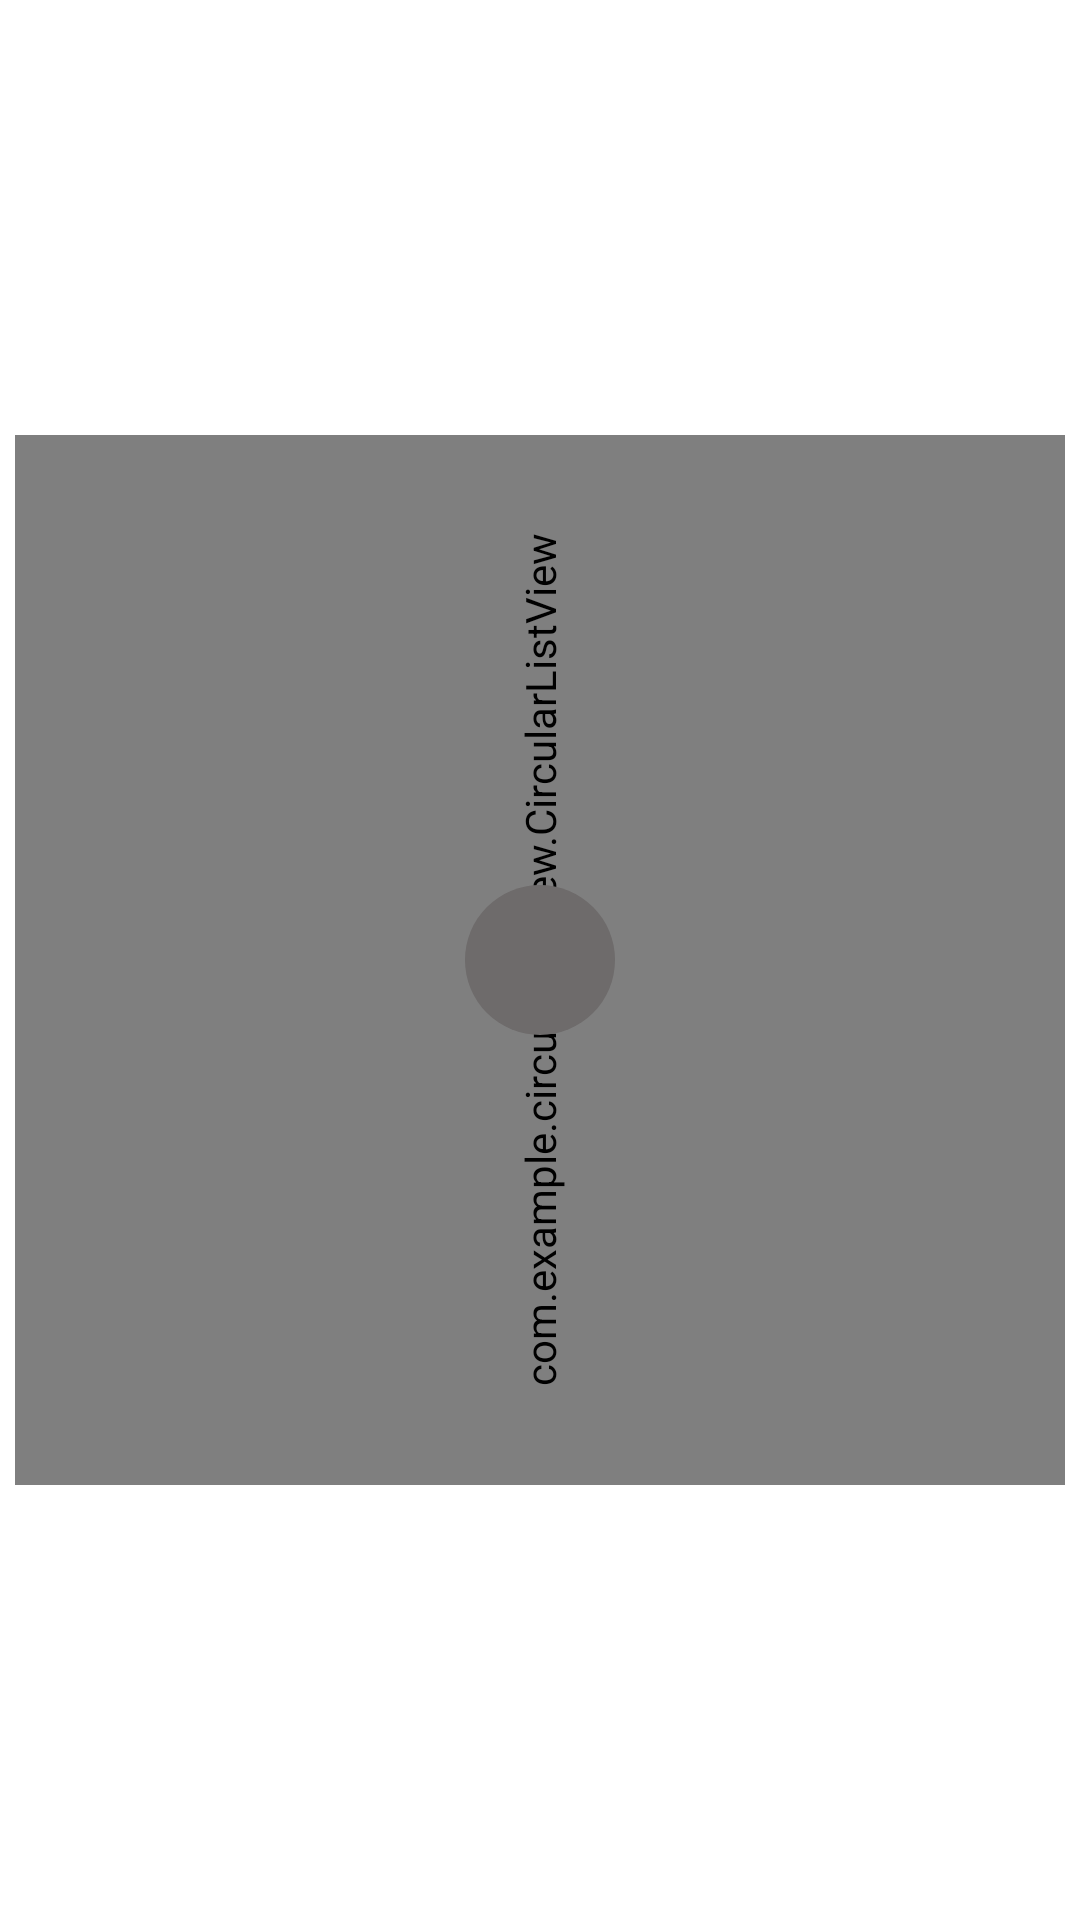

The Android layout XML behind this screen, and the referenced resources:
<!-- AndroidManifest.xml: application theme Theme.CircularListview -->
<!-- res/layout/activity_main.xml -->
<?xml version="1.0" encoding="utf-8"?>
<RelativeLayout xmlns:android="http://schemas.android.com/apk/res/android"
    xmlns:tools="http://schemas.android.com/tools"
    android:id="@+id/activity_main"
    android:layout_width="match_parent"
    android:layout_height="match_parent"
    tools:context=".MainActivity">
  <LinearLayout
      android:id="@+id/lay1"
      android:layout_width="match_parent"
      android:orientation="horizontal"
      android:visibility="gone"
      android:weightSum="1"
      android:layout_height="wrap_content">
    <Button
        android:id="@+id/bt_remove_item"
        android:layout_width="wrap_content"
        android:layout_height="wrap_content"
        android:text="remove item"
        android:layout_weight=".2"
        android:textAllCaps="false"/>

    <Button
        android:id="@+id/arc_btn"
        android:layout_width="wrap_content"
        android:layout_height="wrap_content"
        android:layout_weight=".2"
        android:text="Arc View"
        android:textAllCaps="false"/>


    <Button
        android:id="@+id/bt_add_item"
        android:layout_width="wrap_content"
        android:layout_height="wrap_content"
        android:layout_weight=".2"
        android:text="add item"
        android:textAllCaps="false"/>

  </LinearLayout>

    <LinearLayout
        android:layout_below="@id/lay1"
        android:layout_width="match_parent"
        android:orientation="horizontal"
        android:weightSum="1"
        android:visibility="gone"
        android:layout_height="wrap_content">
    <Button
        android:id="@+id/bt_enlarge_radius"
        android:layout_width="wrap_content"
        android:layout_height="wrap_content"
        android:layout_weight=".3"
        android:text="enlarge radius"
        android:textAllCaps="false"/>
    <Button
        android:id="@+id/bt_reduce_radius"
        android:layout_width="wrap_content"
        android:layout_height="wrap_content"
        android:layout_weight=".3"
        android:text="small radius"
        android:textAllCaps="false"/>

    </LinearLayout>


    <com.example.circularlistview.CircularListView
        android:id="@+id/my_circular_list"
        android:layout_width="350dp"
        android:layout_height="350dp"
        android:rotation="270"
        android:layout_centerInParent="true"
        android:background="@drawable/ddd" />


  <FrameLayout
      android:layout_width="wrap_content"
      android:layout_centerHorizontal="true"
      android:layout_marginTop="80dp"
      android:layout_below="@id/icon"
      android:visibility="gone"
      android:layout_height="wrap_content">
    <LinearLayout
        android:layout_width="wrap_content"
        android:layout_height="wrap_content"
        android:orientation="horizontal">
  <include layout="@layout/view_circular_item" />
  <include layout="@layout/view_circular_item"/>
    </LinearLayout>
  </FrameLayout>

    <FrameLayout
        android:id="@+id/icon"
        android:layout_width="50dp"
        android:layout_height="50dp"
        android:background="@drawable/ddd2"
        android:layout_centerInParent="true"
        >
        <ImageView
            android:id="@+id/lineImg"
            android:layout_width="50dp"
            android:clipToOutline="true"
            android:src="@drawable/pic"
            android:layout_height="50dp"/>

    </FrameLayout>


</RelativeLayout>
<!-- res/layout/view_circular_item.xml (included above) -->
<?xml version="1.0" encoding="utf-8"?>
<LinearLayout
    xmlns:android="http://schemas.android.com/apk/res/android"
    xmlns:app="http://schemas.android.com/apk/res-auto"
    android:layout_width="wrap_content"
    android:layout_height="wrap_content"
    android:rotation="180"
    android:orientation="vertical"
    android:id="@+id/itemarc"
    >

    <io.getstream.avatarview.AvatarView
        android:id="@+id/item"
        android:layout_width="45dp"
        android:layout_height="45dp"
        app:avatarViewBorderColor="@color/yellow"
        app:avatarViewBorderWidth=".5dp"
        app:srcCompat="@drawable/pic"
        app:avatarViewIndicatorBorderColor="@color/white"
        app:avatarViewIndicatorBorderSizeCriteria="10"
        app:avatarViewIndicatorColor="@color/md_green_100"
        app:avatarViewIndicatorEnabled="true"
        app:avatarViewIndicatorPosition="bottomRight"
        app:avatarViewIndicatorSizeCriteria="9"
        app:avatarViewInitialsTextStyle="bold"
        app:avatarViewShape="circle" />

    <TextView
        android:id="@+id/itemname"
        android:layout_width="wrap_content"
        android:text="dddddd"
        android:layout_gravity="center_horizontal"
        android:textSize="10sp"
        android:layout_height="wrap_content"/>

</LinearLayout>
<!-- resources referenced by this layout -->
<resources>
  <color name="md_green_100">#4CAF50</color>
  <color name="white">#FFFFFFFF</color>
  <color name="yellow">#FFC107</color>
  <!-- drawable ddd2 (drawable) -->
  <?xml version="1.0" encoding="utf-8"?>
  <shape
      xmlns:android="http://schemas.android.com/apk/res/android"
      android:shape="oval">
  
      <solid
          android:color="#6E6B6B"/>
  
      <size
          android:width="120dp"
          android:height="120dp"/>
  </shape>
  <style name="Theme.CircularListview" parent="Theme.MaterialComponents.DayNight.DarkActionBar">
          
          <item name="colorPrimary">@color/purple_500</item>
          <item name="colorPrimaryVariant">@color/purple_700</item>
          <item name="colorOnPrimary">@color/white</item>
          
          <item name="colorSecondary">@color/teal_200</item>
          <item name="colorSecondaryVariant">@color/teal_700</item>
          <item name="colorOnSecondary">@color/black</item>
          
          <item name="android:statusBarColor">?attr/colorPrimaryVariant</item>
          
      </style>
  <color name="purple_500">#FF6200EE</color>
  <color name="purple_700">#FF3700B3</color>
  <color name="teal_200">#FF03DAC5</color>
  <color name="teal_700">#FF018786</color>
  <color name="black">#FF000000</color>
</resources>
